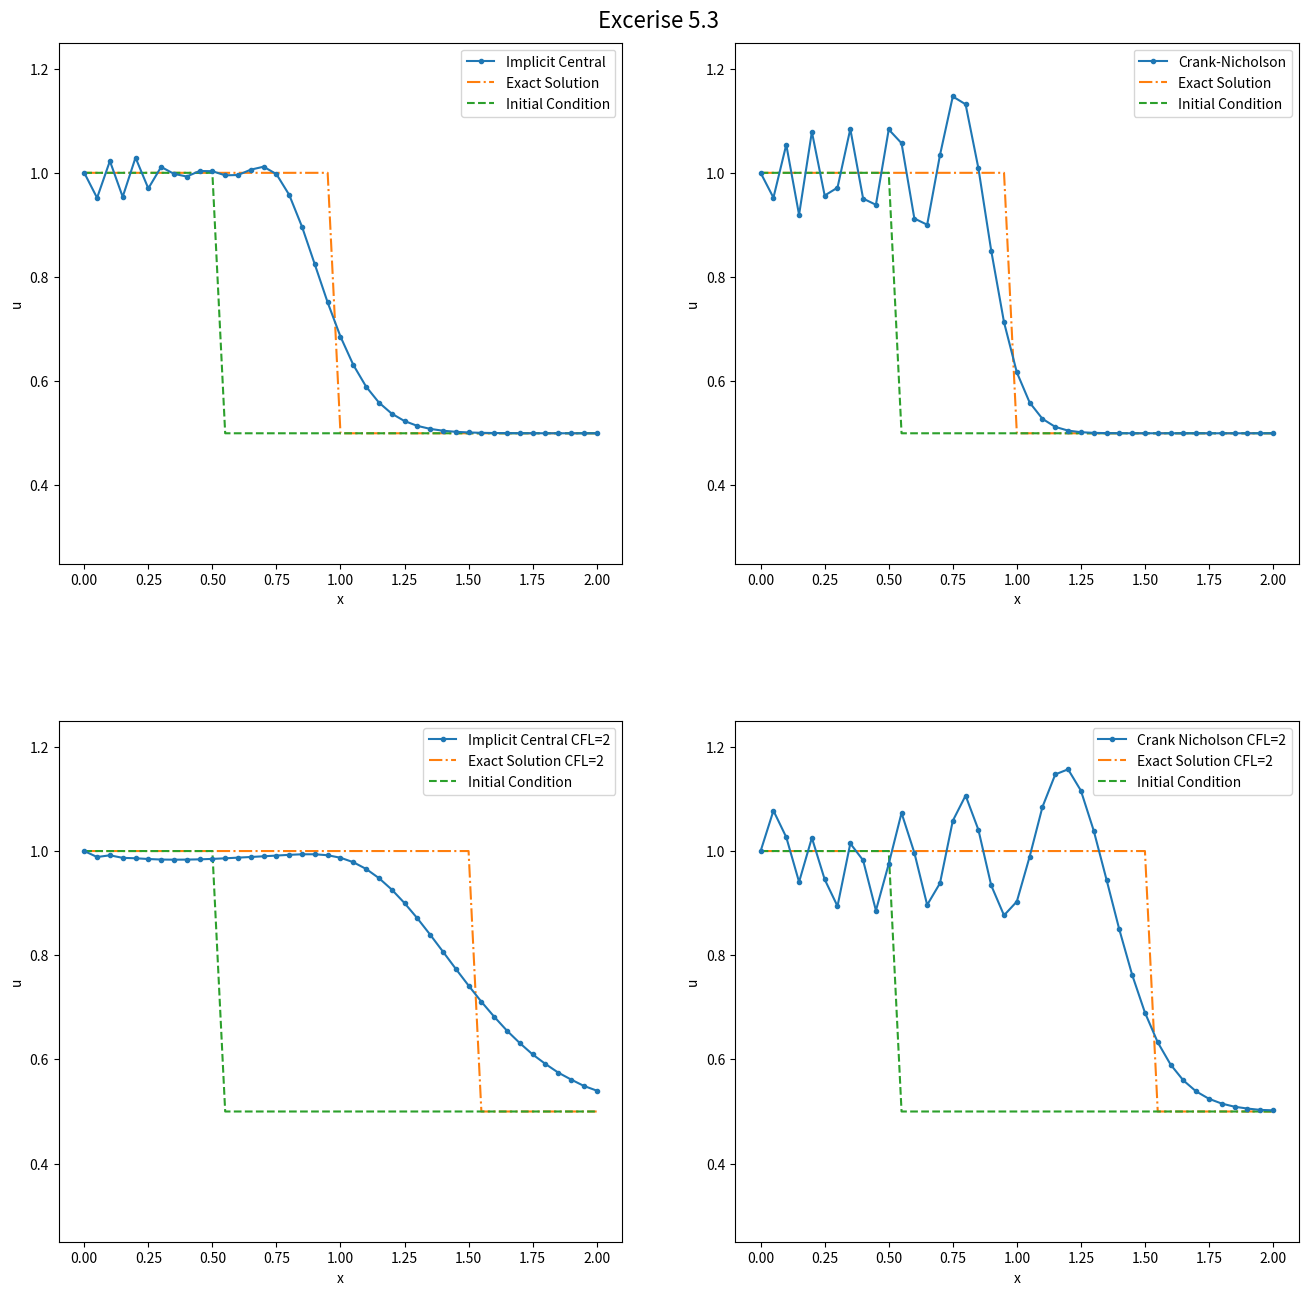

Write Python code to recreate this figure.

import numpy as np
import matplotlib.pyplot as plt

def solve_tridiagonal(n:int, A, B, C, D):
    """Solves tridiagonal matrix using the Thomas algorithm in O(n) time
    All vectors should be the same length. The last element of A and C
    are not used.
    
    Parameters
    ----------
    n : size of square array
    A : lower diagonal of coefficient matrix
    B : main  diagonal of coefficient matrix
    C : upper diagonal of coefficient matrix
    D : the known vector"""

    G = np.empty_like(C)
    R = np.empty_like(D)
    X = np.empty_like(D)

    G[0] = C[0]/B[0]
    R[0] = D[0]/B[0]

    for i in range(1, n-1):
        G[i] = C[i]/(B[i] - A[i-1]*G[i-1])
        R[i] = (D[i] - A[i-1]*R[i-1]) / (B[i] - A[i-1]*G[i-1])
    R[i+1] = (D[i+1] - A[i]*R[i]) / (B[i+1] - A[i]*G[i])
    X[i+1] = R[i+1]
    for i in range(n-2, -1, -1):
        X[i] = R[i] - G[i]*X[i+1]

    return X

def implicit_central(value_array, CFL_num, time_steps):
    uns  = np.copy(value_array)
    n = len(uns)

    # Equations
    # a*CFL/2* (un1[i+1]) + (un1[i]) - a*CFL/2* (un1[i-1]) = un[i]
    # left  boundary un1[i] = 1
    # right boundary un1[i] = 1 + CFL*(un1[i]) - CFL*(un1[i-1]) = un[i]

    # General Setup
    A = -CFL_num/2*np.ones_like(uns)
    B = np.ones_like(uns)
    C = -A

    # Boundary Conditions
    A[n-2] = -CFL_num # left
    B[n-1] = 1 + CFL_num # left
    B[0] = 1 # right
    C[0] = 0 # right

    for t in range(time_steps):
        D = uns
        uns = solve_tridiagonal(n, A, B, C, D)

    return uns

def crank_nicholson(value_array, CFL_num, time_steps):
    uns  = np.copy(value_array)
    n = len(uns)

    # Equations
    # CFL/2* (un1[i+1]) + (un1[i]) - CFL/2* (un1[i-1]) = un[i]
    # left  boundary un1[i] = 1
    # right boundary un1[i] = 1 + CFL*(un1[i]) - CFL*(un1[i-1]) = un[i]

    # General Setup
    A = -0.5*CFL_num/2*np.ones_like(uns)
    B = np.ones_like(uns)
    C = -A
    D = np.empty_like(uns)

    # Boundary Conditions
    A[n-2] = -CFL_num # left
    B[n-1] = 1 + CFL_num # left
    B[0] = 1 # right
    C[0] = 0 # right

    for t in range(time_steps):
        for i, uni in enumerate(uns[:-1]):
            D[i] = uni - 0.5*CFL_num*0.5*(uns[i+1] - uns[i-1])
        D[0] = uns[0]
        D[n-1] = uns[n-1]
        uns = solve_tridiagonal(n, A, B, C, D)

    return uns

def initial_condition(value1, value2, x_sep, x_start, x_end, num_nodes):
    """Can only produce a two level step"""
    domain = np.linspace(x_start, x_end, num_nodes)
    values1 = np.linspace(value1, value1, int(np.ceil(x_sep/(x_end-x_start)*num_nodes)))
    values2 = np.linspace(value2, value2, int(np.ceil((1-x_sep/(x_end-x_start))*num_nodes))-1)
    return domain, np.concatenate([values1, values2])

def main():
    CFL_num = 0.9
    advection_coeff = 1
    num_points = 40
    x_start = 0
    x_end = 2
    deltax = (x_end-x_start)/num_points
    deltat = CFL_num*deltax*advection_coeff # The expression (domain[0] - domain[1])/advection_coeff should really be a minimum over the spacing of all points
    time_steps = 10
    domain, values_ic = initial_condition(1, .5, .5, 0, 2, num_points+1) # set up inital conditions
    domain, exact_sol = initial_condition(1, .5, 1-deltax, 0, 2, num_points+1) # set up final conditions
    domain, exact_sol2 = initial_condition(1, .5, 1.5, 0, 2, num_points+1) # set up final conditions

    # Running the finite difference methods CFL = 0.9
    values_imc = implicit_central(values_ic, CFL_num, time_steps)
    values_cn = crank_nicholson(values_ic, CFL_num, time_steps)

    CFL_num = 2
    values_imc2 = implicit_central(values_ic, CFL_num, time_steps)
    values_cn2 = crank_nicholson(values_ic, CFL_num, time_steps)

    # Plotting the finite difference methods
    fig, axis = plt.subplots(2, 2, figsize=(16, 13.25))
    plt.subplots_adjust(hspace=.302, bottom=.05, top=.955)
    fig.suptitle('Excerise 5.3', fontsize=16)
    axis[0,0].plot(domain, values_imc, label='Implicit Central', marker='.')
    axis[0,1].plot(domain, values_cn, label='Crank-Nicholson', marker='.')
    
    axis[1,0].plot(domain, values_imc2, label='Implicit Central CFL=2', marker='.')
    axis[1,1].plot(domain, values_cn2, label='Crank Nicholson CFL=2', marker='.')

    for i, plot_row in enumerate(axis):
        if i == 0:
            for plot in plot_row:
                plot.plot(domain, exact_sol, label='Exact Solution', linestyle='-.', zorder=0)
                plot.plot(domain, values_ic, label='Initial Condition', linestyle='--', zorder=0)
                plot.set_xlabel('x')
                plot.set_ylabel('u')
                plot.legend()
                plot.set_ylim([0.25, 1.25])
        else:
            for plot in plot_row:
                plot.plot(domain, exact_sol2, label='Exact Solution CFL=2', linestyle='-.', zorder=0)
                plot.plot(domain, values_ic, label='Initial Condition', linestyle='--', zorder=0)
                plot.set_xlabel('x')
                plot.set_ylabel('u')
                plot.legend()
                plot.set_ylim([0.25, 1.25])

    plt.show()

if __name__ == '__main__':
    main()